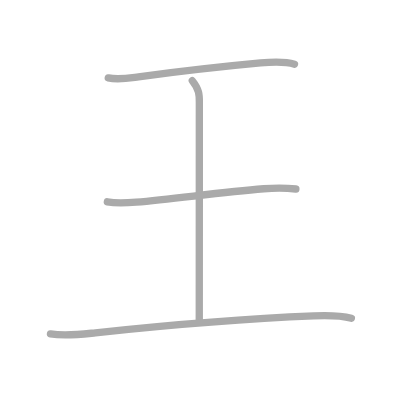
t = 0.00 s
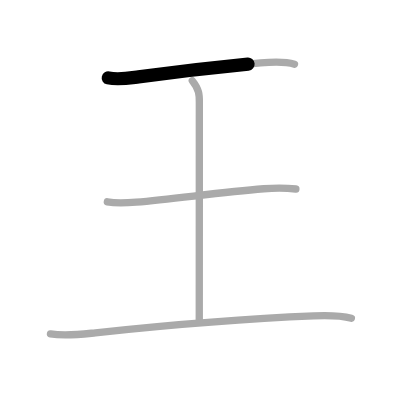
t = 0.75 s
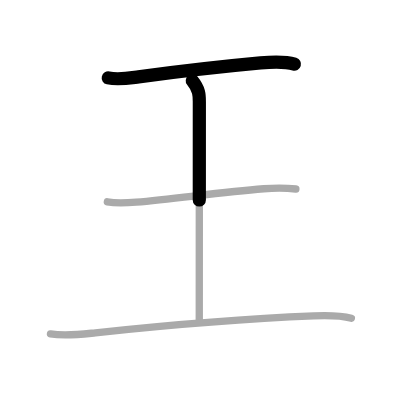
t = 1.50 s
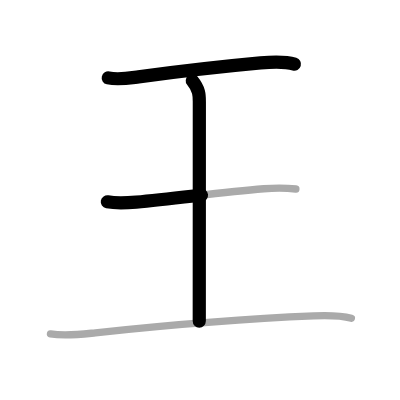
t = 2.50 s
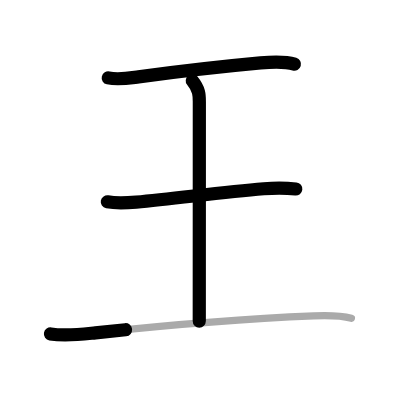
t = 3.25 s
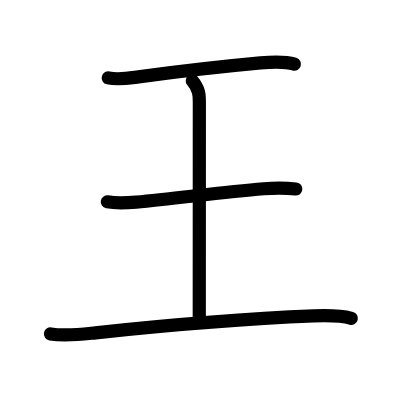
t = 4.00 s

The animated SVG that drew these frames (rendered in a browser with its animation timeline set to each time). Animation: 4 SMIL elements (animate=4); one cycle of 4.00 s.

<?xml version="1.0" standalone="no"?>
<!DOCTYPE svg PUBLIC "-//W3C//DTD SVG 1.1//EN"   "http://www.w3.org/Graphics/SVG/1.1/DTD/svg11.dtd">
<svg width="400px" height="400px"  version="1.1" xmlns="http://www.w3.org/2000/svg">
  <defs>
    <marker id="Triangle" viewBox="0 0 10 10" refX="0" refY="5" markerUnits="strokeWidth" markerWidth="3" style="stroke-opacity:0%;fill:#aaaaaa;" markerHeight="2" orient="auto">
      <path d="M 0 0 L 10 5 L 0 10 z" />
    </marker>
    
    <marker id="Arrow" viewBox="0 0 10 10" refX="5" refY="5" markerUnits="strokeWidth" markerWidth="1.8" style="stroke-opacity:0%;fill:#770000;" markerHeight="2" orient="auto">
      <path d="M 0 4 L 6 4 L 4 1 L 10 5 L 4 9 L 6 6 L 0 6 z" />
        <circle cx="5" cy="5" r="5" />
      </marker>
    
    <marker id="TriangleRed" viewBox="0 0 10 10" refX="0" refY="5" markerUnits="strokeWidth" markerWidth="3" style="stroke-opacity:0%;fill:#CC0000;" markerHeight="2" orient="auto">
      <path d="M 0 0 L 10 5 L 0 10 z" />
    </marker>
    
    <marker id="ArrowRed" viewBox="0 0 10 10" refX="5" refY="5" markerUnits="strokeWidth" markerWidth="1.8" style="stroke-opacity:0%;fill:#CC0000;" markerHeight="2" orient="auto">
      <path d="M 0 4 L 6 4 L 4 1 L 10 5 L 4 9 L 6 6 L 0 6 z" />
        <circle cx="5" cy="5" r="5" />
      </marker>
    
  </defs>
  
  <path style="fill:#ffffff; fill-opacity:100%; fill-rule:evenodd; stroke-width:0;" d="M 0 0 L 400px 0 L 400px 400px L 0 400px L 0 0" />

  <g transform="scale(3.6697247706422 3.6697247706422)">
<path style="fill:none; fill-opacity:0%; fill-rule:evenodd; stroke:#aaaaaa; stroke-opacity:100%; stroke-width: 1.5pt; stroke-linejoin:round; stroke-linecap:round;" d="M29.5 21.22c2.7 0.62 5.55 0.08 8.24-0.28c10.59-1.42 22.63-2.81 33.26-3.79c3.01-0.27 6.3-0.55 9.25 0.35"></path>
<path style="fill:none; fill-opacity:0%; fill-rule:evenodd; stroke:#aaaaaa; stroke-opacity:100%; stroke-width: 1.5pt; stroke-linejoin:round; stroke-linecap:round;" d="M52.4 22c1.92 2.4 1.92 3.83 1.92 5.75c0 12.13-0.02 57.7-0.02 59.75"></path>
<path style="fill:none; fill-opacity:0%; fill-rule:evenodd; stroke:#aaaaaa; stroke-opacity:100%; stroke-width: 1.5pt; stroke-linejoin:round; stroke-linecap:round;" d="M29.25 55c2.62 0.49 5.24 0.3 7.87 0.08c10.32-0.87 22.57-2.65 34.75-3.65c2.95-0.24 5.81-0.27 8.76 0.07"></path>
<path style="fill:none; fill-opacity:0%; fill-rule:evenodd; stroke:#aaaaaa; stroke-opacity:100%; stroke-width: 1.5pt; stroke-linejoin:round; stroke-linecap:round;" d="M13.75 90.99c4.12 0.7 8.14 0.15 12.25-0.29c17.42-1.86 39.2-3.8 59.5-4.61c3.47-0.14 6.86-0.25 10.25 0.65"></path>

<path style="fill:none; fill-opacity:0%; fill-rule:evenodd; stroke:#000000; stroke-opacity:100%; stroke-width: 2.7pt; stroke-linejoin:round; stroke-linecap:round;" d="M29.5 21.22c2.7 0.62 5.55 0.08 8.24-0.28c10.59-1.42 22.63-2.81 33.26-3.79c3.01-0.27 6.3-0.55 9.25 0.35" pathLength="100" stroke-dashoffset="100" stroke-dasharray="100 105"><animate id="dashAnim1" attributeName="stroke-dashoffset" from="100" to="0" dur="1s" calcMode="linear" fill="freeze"/></path>
<path style="fill:none; fill-opacity:0%; fill-rule:evenodd; stroke:#000000; stroke-opacity:100%; stroke-width: 2.7pt; stroke-linejoin:round; stroke-linecap:round;" d="M52.4 22c1.92 2.4 1.92 3.83 1.92 5.75c0 12.13-0.02 57.7-0.02 59.75" pathLength="100" stroke-dashoffset="100" stroke-dasharray="100 105"><animate id="dashAnim2" attributeName="stroke-dashoffset" from="100" to="0" dur="1s" calcMode="linear" begin="dashAnim1.end" fill="freeze"/></path>
<path style="fill:none; fill-opacity:0%; fill-rule:evenodd; stroke:#000000; stroke-opacity:100%; stroke-width: 2.7pt; stroke-linejoin:round; stroke-linecap:round;" d="M29.25 55c2.62 0.49 5.24 0.3 7.87 0.08c10.32-0.87 22.57-2.65 34.75-3.65c2.95-0.24 5.81-0.27 8.76 0.07" pathLength="100" stroke-dashoffset="100" stroke-dasharray="100 105"><animate id="dashAnim3" attributeName="stroke-dashoffset" from="100" to="0" dur="1s" calcMode="linear" begin="dashAnim2.end" fill="freeze"/></path>
<path style="fill:none; fill-opacity:0%; fill-rule:evenodd; stroke:#000000; stroke-opacity:100%; stroke-width: 2.7pt; stroke-linejoin:round; stroke-linecap:round;" d="M13.75 90.99c4.12 0.7 8.14 0.15 12.25-0.29c17.42-1.86 39.2-3.8 59.5-4.61c3.47-0.14 6.86-0.25 10.25 0.65" pathLength="100" stroke-dashoffset="100" stroke-dasharray="100 105"><animate id="dashAnim4" attributeName="stroke-dashoffset" from="100" to="0" dur="1s" calcMode="linear" begin="dashAnim3.end" fill="freeze"/></path>

</g>

</svg>  
          
